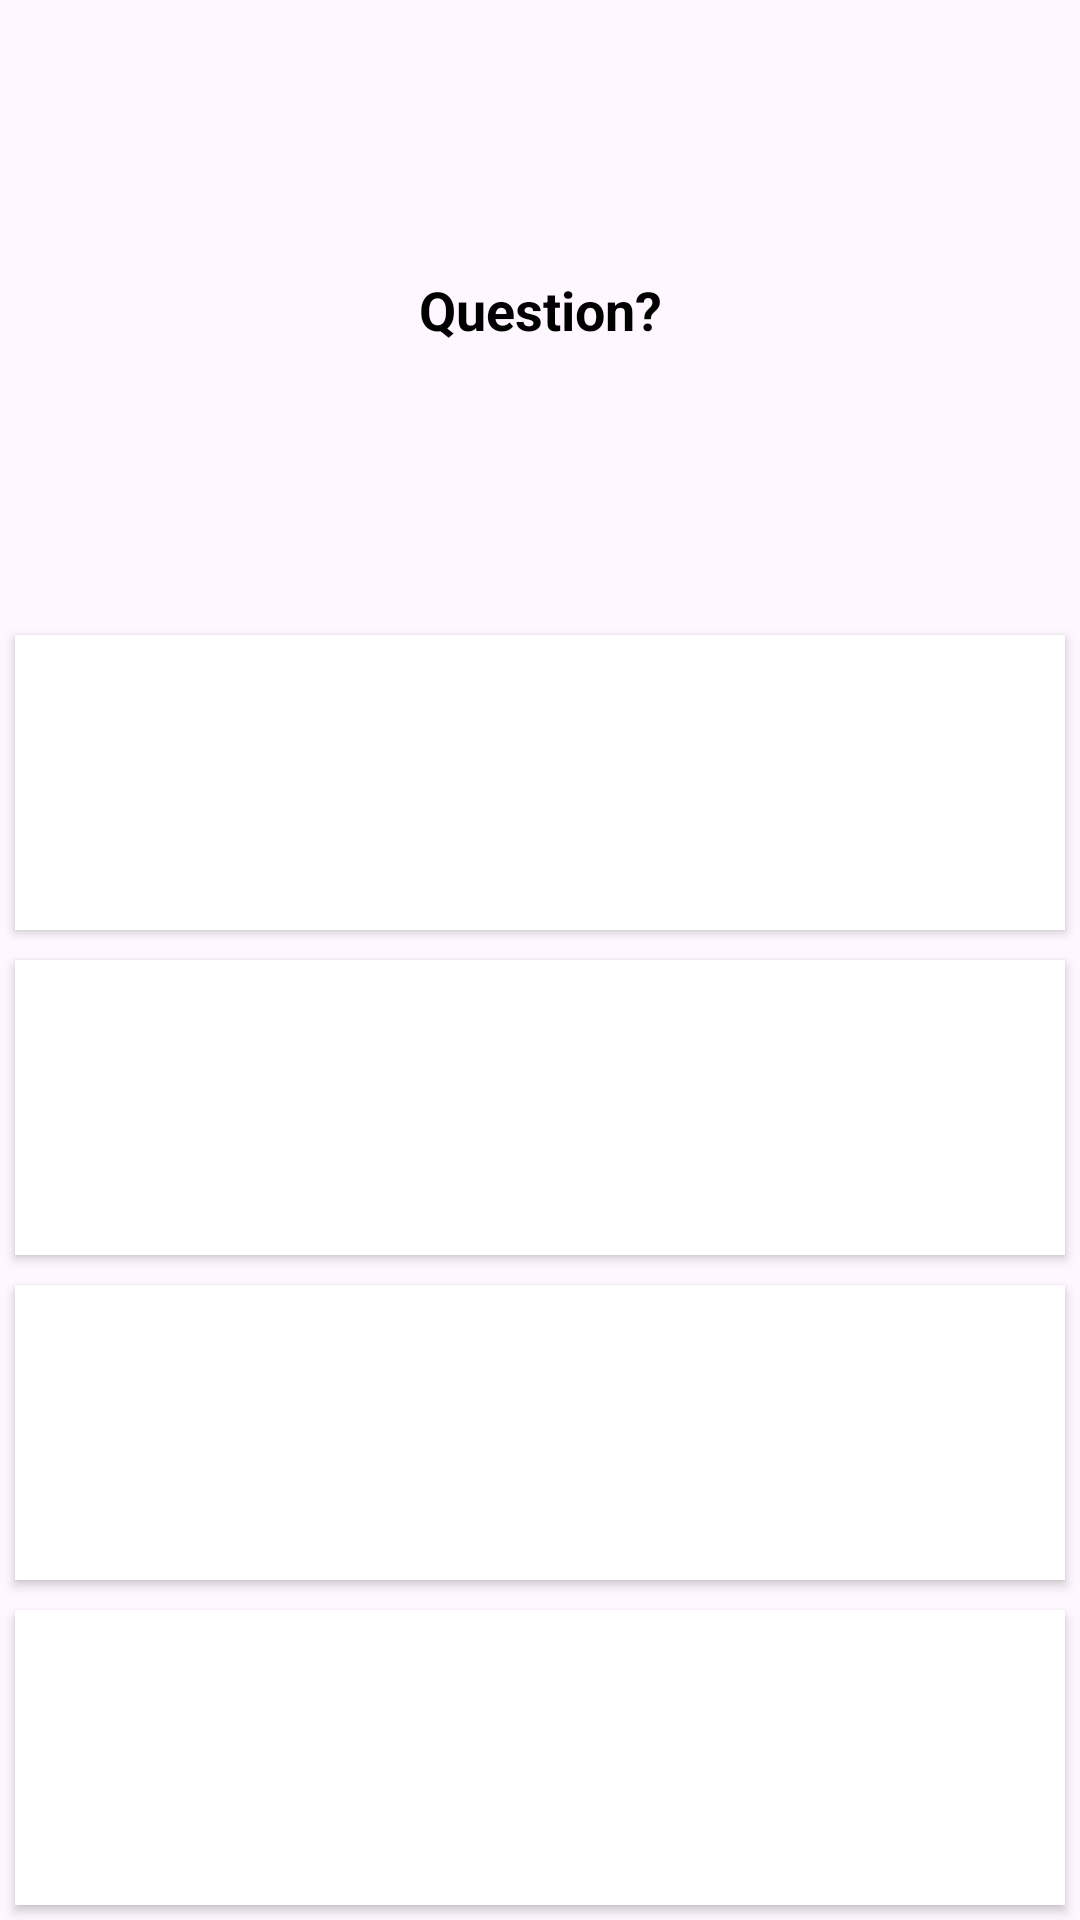

Write the Android layout XML for this screen, with the resource values it uses.
<!-- AndroidManifest.xml: application theme Theme.TopQuizz -->
<!-- res/layout/activity_game.xml -->
<?xml version="1.0" encoding="utf-8"?>
<LinearLayout
    xmlns:android="http://schemas.android.com/apk/res/android"
    xmlns:tools="http://schemas.android.com/tools"
    android:layout_width="match_parent"
    android:layout_height="match_parent"
    android:orientation="vertical"
    tools:context="com.openclassrooms.topquizz.controller.GameActivity">

    <TextView
        android:id="@+id/activity_game_question_text"
        android:layout_width="match_parent"
        android:layout_height="0dp"
        android:layout_weight="2"
        android:textColor="@color/black"
        android:layout_marginTop="5dp"
        android:layout_marginBottom="5dp"
        android:layout_marginStart="15dp"
        android:layout_marginEnd="15dp"
        android:textSize="18sp"
        android:textStyle="bold"
        android:gravity="center"
        android:text="Question?"></TextView>

    <Button
        android:id="@+id/activity_game_answer1_btn"
        android:layout_width="match_parent"
        android:layout_height="0dp"
        android:layout_margin="5dp"
        android:layout_weight="1"
        android:textColor="@color/white"
        android:background="@android:color/white"
        android:textSize="20sp"
        android:text="Answer1"/>

    <Button
        android:id="@+id/activity_game_answer2_btn"
        android:layout_width="match_parent"
        android:layout_height="0dp"
        android:layout_margin="5dp"
        android:layout_weight="1"
        android:textColor="@color/white"
        android:background="@android:color/white"
        android:textSize="20sp"
        android:text="Answer2"/>

    <Button
        android:id="@+id/activity_game_answer3_btn"
        android:layout_width="match_parent"
        android:layout_height="0dp"
        android:layout_margin="5dp"
        android:layout_weight="1"
        android:textColor="@color/white"
        android:background="@android:color/white"
        android:textSize="20sp"
        android:text="Answer3"/>

    <Button
        android:id="@+id/activity_game_answer4_btn"
        android:layout_width="match_parent"
        android:layout_height="0dp"
        android:layout_margin="5dp"
        android:layout_weight="1"
        android:textColor="@color/white"
        android:background="@android:color/white"
        android:textSize="20sp"
        android:text="Answer4"/>

</LinearLayout>
<!-- resources referenced by this layout -->
<resources>
  <style name="Theme.TopQuizz" parent="Base.Theme.TopQuizz" />
  <style name="Base.Theme.TopQuizz" parent="Theme.Material3.DayNight.NoActionBar">
          
          
      </style>
  <!-- not gathered from this repository: default colours our renderer supplied (Android Studio template values) -->
  <color name="black">#FF000000</color>
  <color name="white">#FFFFFFFF</color>
</resources>
